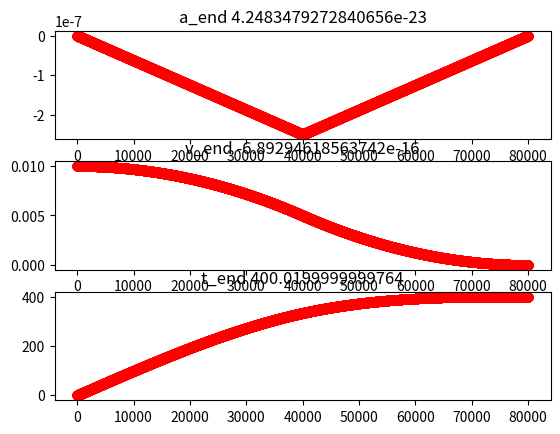

Recreate this plot in Python.
"""
t_n = t_(n-1) + v_(n-1)
v_n = v_(n-1) + a_(n-1)
a_n = a_(n-1) + j

t_n = v_0 + v_1 + ... + v_n-1
v_n = a_0 + a_1 + ... + a_n-1

Velocity profile
T1 quadratic / T2 linear / T3  quadratic / T4 flat /T5  quadratic / T6 linear / T7  quadratic 

given
	j
	a
	v
	d

goal
	find t_1, t_2, t_3, t_4, t_5, t_6, t_7	

concatenate different motions together and form a smooth motion profile

motion_0 (j_0, a_0, v_0, d_0): start ramp up and achieve the max speed, and exit this motion with max speed,
d_0 and zero laceration

motion_1 (j_1, a_1, v_1, d_1): start ramp up and achieve the max speed, and exit this motion with max speed,
d_1 and zero acceleration 

...
last motion
motion_e (j_e, a_e, v_e, d_e): start ramp up and achieve the max speed, and exit this motion with max speed,
d_1 and zero acceleration 

type_2: s-curve with no ending tail
	t_1, t_2, t_3, t_4

	a_m = j * t_1
	v_m = a_m (t_1 + t_2) + v_0
	d_m = v_m * (t_1 + t_2 /2 + t_4) + v_0 * (t_2/2 + t_1)
	j_m = j * (d/d_m)

type_3: 
	t_1, t_2, t_3, t_4, t_5, t_6, t_7
	start with v_s
	get to v_m during t_1, t_2, t_3
	stay in v_m during t_4
	get to zero during t_5, t_6, t_7 
"""

import math
import matplotlib.pyplot as plt
import time
import numpy as np



def tick(jerk, ticks, a_0 = 0, v_0 = 0, q_0 = 0):
	q = [q_0]
	v = [v_0]
	a = [a_0]
	
	for i in range(len(jerk)):
		for j in range(ticks[i]):
			q.append(q[-1] + v[-1])
			v.append(v[-1] + a[-1])
			a.append(a[-1] + jerk[i])
	return [a[1:], v[1:], q[1:]]

"""
remove intervals with no ticks
"""
def tick_jerk(t_j):
	data = []
	for tj in t_j:
		if tj[0] > 0:
			data.append({"tick": tj[0], "jerk": tj[1]})
	return data

"""
add segment order to each tick_jerk
0: first interval
1: middle interval
2: last interval
3: first and last interval
"""
def tick_jerk_segment_order(t_j):
	l = length(t_j)
	for i in range(length(t_j)):
		t_j[i]["segment_order"] = 1 
		if i == l-1 and i == 0:
			t_j[i]["segment_order"] = 3
		elif i == 0:
			t_j[i]["segment_order"] = 0
		elif i == l-1:
			t_j[i]["segment_order"] = 2 

	return t_j

"""
type_1: full s-curve
	t_1, t_2, t_3, t_4, t_5, t_6, t_7
	 
	a_m = j * t_1 < a
	v_m = a_m * (t_1 + t_2) + v_0= j * t_1 * (t_1 + t_2) + v_0 < v   
	d_m = (v_m - v_0)*(2*t_1 + t_2 + t_4) + v_0 * (4*t_1 + 2*t_2 + t_4) = 
	j * t_1 * (t_1 + t_2) * (2*t_1 + t_2 + t_4) + v_0 * (4*t_1 + 2*t_2 + t_4) < d
	
input: j, a, v, d, v_0 
return: j_m, a_m, v_m, t_1, t_2, t_4
"""
class type_1(object):
	"""docstring for type_1"""
	def __init__(self):
		super(type_1, self).__init__()
		
	def prm_j_a_v(self, j, a, v, d, v_0 = 0):
		
		t_1_a = math.floor(a / j)
		t_1_v = math.floor((abs(v-v_0)/j)**(1/2))
		# t_1_d
		roots = [ np.real(x) for x in np.roots([ np.sign(v-v_0) *2*j, 0, 4*v_0, -d]) if np.isreal(x)]
		roots.sort()
		if v >= v_0:
			# positive j
			t_1_d = math.floor(max(roots))
		else:
			# negative j
			if len(roots) <= 1:
				t_1_d = math.floor(((2*v_0)/(3*j))**(1/2))
			else:
				t_1_d = math.floor(roots[1]) 
		# find t_1_a
		t_1 = min(t_1_a, t_1_v, t_1_d)
		t_1 = max(0, t_1)
		t_2 = 0
		
		if t_1 == 0:
			if v_0 > 0: 
				t_4 = math.ceil(d/v_0)
				t_4 = max(0, t_4)
			else: 
				t_4 = 0
			j_m = 0

		else:
			if t_1_a <= min(t_1_v, t_1_d):

				t_2_v = math.floor((abs(v-v_0) / (j*t_1)) - t_1)
				#t_2_d
				roots = [ np.real(x) for x in np.roots([np.sign(v-v_0) *j*t_1, np.sign(v-v_0)*3*j*(t_1**2)+2*v_0, np.sign(v-v_0)*2*j*(t_1**3)+4*v_0*t_1 -d]) if np.isreal(x)]
				roots.sort()
				if v >= v_0:
					# positive j
					t_2_d = math.floor(max(roots))  
				else:
					# negative j
					if len(roots) <= 1:
						t_2_d = math.floor(((-3*j*(t_1**2) + 2*v_0)/(2*j*t_1))**(1/2))
					else:
						t_2_d = math.floor(roots[0])
				t_2 = min(t_2_v, t_2_d)
				t_2 = max(t_2, 0)
		
			t_4 = math.ceil((d - (2*t_1 + t_2)*(2*v_0 + np.sign(v-v_0) * j*t_1*(t_1+t_2)))/(np.sign(v-v_0) *j*t_1*(t_1+t_2)+v_0)) 
			t_4 = max(t_4, 0)
			j_m = (d- v_0 * (4*t_1 + 2*t_2 + t_4))/(t_1 * (t_1 + t_2) * (2*t_1 + t_2 + t_4))

		# a_m, v_m, j_m
		a_m = j_m*t_1
		v_m = a_m * (t_1 + t_2) + v_0
		d_m = (v_m - v_0)*(2*t_1 + t_2 + t_4) + v_0 * (4*t_1 + 2*t_2 + t_4)
		t_j = [[t_1, j_m], [t_2, 0], [t_1, -j_m], [t_4, 0], [t_1,-j_m], [t_2, 0], [t_1, j_m]]
		return {"tick_jerk": t_j, "v_e": v_0, "d": d_m}


	"""
	j: jerk
	d: travel distance
	t_d: total number of ticks
	p_a: portion of td that the robot is accelerating and decelerating
	v_0: initial velocity  

	t_d = 4*t_1 + 2*t_2 + t_4
	p_a = (4*t_1 + 2*t_2) / t_d

	t_4 = t_d * (1-p_a)

	v_m = (d - v0 * t_d*p_a/2) / (t_d*(1-p_a/2))
	"""
	def prm_time(self, j, d, t_d, p_a=0.5, v_0 = 0):
		m = p_a*t_d

		# t_4
		t_4 = t_d - m

		# v_m from d
		v_m = (d - v_0 * m /2)/(t_4 + m / 2)

		r = (v_m - v_0)/j
		if abs(r) >= m**2 / 16: # increase j
			t_1 = m/4 # t_1 >=1
		else:
			t_1 = m/4 - (1/2)* math.sqrt(m**2 / 4 - 4*abs(r)) # pick the smaller solution
		
		# t_1
		t_1 = math.floor(t_1)

		# t_2
		t_2 = math.floor(m/2 - 2*t_1)

		#update t_4 based on t_d
		t_4 = math.floor(t_d - 4* t_1 - 2*t_2)

		# j based on d
		j_m = (d - v_0 * (4*t_1 + 2*t_2 + t_4))/ (t_1 * (t_1 + t_2) * (2*t_1 + t_2 + t_4))
		
		t_j = [[t_1, j_m], [t_2, 0], [t_1, -j_m], [t_4, 0], [t_1,-j_m], [t_2, 0], [t_1, j_m]]
		return {"tick_jerk": t_j, "v_e": v_0, "d": d}

"""
type_2: s-curve with no ending tail
	t_1, t_2, t_3, t_4

	a_m = j * t_1 < a
	v_m = a_m (t_1 + t_2) + v_0 = j * t_1 * (t_1 + t_2) + v_0 < v
	d_m = (v_m - v_0)* (t_1 + t_2 /2 + t_4 - 1) + v_0 * (2*t_1 + t_2 + t_4) < d
		j * t_1 * (t_1 + t_2) * (t_1 + t_2/2 + t_4 - 1) + v_0 * (2*t_1 + t_2 + t_4) < d
"""
class type_2(object):
	"""docstring for type_2"""
	def __init__(self):
		super(type_2, self).__init__()
	"""
	j: jerk
	d: travel distance
	t_d: total number of ticks
	p_a: portion of td that the robot is accelerating and decelerating
	v_0: initial velocity 

	t_d =  2*t_1 + t_2 + t_4
	p_a = (2*t_1 + t_2) / t_d
	"""
	def prm_time(self, j, d, t_d, p_a=0.5, v_0 = 0):
		m = p_a * t_d
		
		# check v_m > 0
		if d - v_0 * (1 + m /2) <= 0:
			m = 1.8 * (d/v_0 - 1)
			p_a = m / t_d

 		# t_4
		t_4 = t_d - m
		v_m = (d - v_0 * (1 + m /2))/(t_4 + m / 2 - 1)

		# ratio
		r = (v_m - v_0)/j
		if abs(r) >= m**2 / 4: # increase j
			t_1 = m/2 # t_1 >=1
		else:
			t_1 = m/2 - (1/2)* math.sqrt(m**2 - 4*abs(r)) # pick the smaller solution
		
		# t_1
		t_1 = math.floor(t_1)
			
		# t_2
		t_2 = math.floor(m- 2*t_1)
		
		#update t_4 based on t_d
		t_4 = math.floor(t_d - 2* t_1 - t_2)

		# j based on d
		j_m = (d - v_0 * (2*t_1 + t_2 + t_4))/ (t_1 * (t_1 + t_2) * (t_1 + t_2/2 + t_4 - 1))
		
		v_m = (d - v_0 * (1 + m /2))/(t_4 + m / 2 - 1) 
		
		t_j = [[t_1, j_m], [t_2, 0], [t_1, -j_m], [t_4, 0]]
		return {"tick_jerk": t_j, "v_e": v_m, "d": d, "t_d": t_d, "p_a": p_a}


	"""
	input: j, a, v, d, v_0 
	return: j_m, a_m, v_m, t_1, t_2, t_4
	"""
	def prm_j_a_v(self, j, a, v, d, v_0 = 0):
		t_1_a = math.floor(a / j)
		t_1_v = math.floor((abs(v-v_0)/j)**(1/2))
		# t_1_d
		roots = [ np.real(x) for x in np.roots([ np.sign(v-v_0) *j, np.sign(v-v_0) *-j, 2*v_0, -d]) if np.isreal(x)]
		roots.sort()
		if v >= v_0:
			# positive j
			t_1_d = math.floor(max(roots))
		else:
			# negative j
			if len(roots) <= 1:
				t_1_d = math.floor(1.5*(1+(1+6*v_0/j)**0.5))
			else:
				t_1_d = math.floor(roots[1]) 
		# find t_1_a
		t_1 = min(t_1_a, t_1_v, t_1_d)
		t_1 = max(0, t_1)
		t_2 = 0

		if t_1 == 0:
			if v_0 > 0: 
				t_4 = math.ceil(d/v_0)
				t_4 = max(0, t_4)
			else: 
				t_4 = 0 
			j_m = 0

		else:
			if t_1_a <= min(t_1_v, t_1_d):

				t_2_v = math.floor((abs(v-v_0) / (j*t_1)) - t_1)
				#t_2_d
				roots = [ np.real(x) for x in np.roots([np.sign(v-v_0) *j*t_1 / 2, np.sign(v-v_0)*3*j*(t_1**2)/2-np.sign(v-v_0)*j*t_1+v_0, np.sign(v-v_0) *j*(t_1**3)-np.sign(v-v_0) *j*(t_1**2)+2*v_0*t_1 -d]) if np.isreal(x)]
				roots.sort()
				if v >= v_0:
					# positive j
					t_2_d = math.floor(max(roots))  
				else:
					# negative j
					if len(roots) <= 1:
						t_2_d = math.floor(1+(v_0/(j*t_1))-t_1*3/2)
					else:
						t_2_d = math.floor(roots[0])

				t_2 = min(t_2_v, t_2_d)
				t_2 = max(0, t_2)
		
			t_4 = math.ceil((d-(v_0*(2*t_1+t_2)+np.sign(v-v_0)*j*t_1*(t_1+t_2)*(t_1-1+t_2/2)))/(np.sign(v-v_0) *j*t_1*(t_1+t_2)+v_0))
			t_4 = max(0, t_4)
			j_m = (d - v_0 * (2*t_1 + t_2 + t_4)) / (t_1 * (t_1 + t_2) * (t_1 + t_2/2 + t_4 - 1)) 		
		
		# a_m, v_m, j_m
		a_m = j_m*t_1
		v_m = a_m * (t_1 + t_2) + v_0
		d_m = (v_m - v_0)* (t_1 + t_2 /2 + t_4 - 1) + v_0 * (2*t_1 + t_2 + t_4)

		t_j = [[t_1, j_m], [t_2, 0], [t_1, -j_m], [t_4, 0]]
		#return {"tick_jerk": tick_jerk(t_j), "v_e": v_m, "d": d_m}
		return {"tick_jerk": t_j, "v_e": v_m, "d": d_m}
	

"""
type_3: only ending tail. Similar to halt
	t_4, t_5 = t_1, t_6 = t_2, t_7 = t_1

	The idea is to get from v_0 to 0 in distance d.
	if d is not achievable then we get to the closest d.
	we also return d_m (achieved d)

	if d is equal to 0 this acts as halt

	fit is True: we adjust the j to satisfy the d constraint
	fit is false: The d constraint is not necessarily, and keep the j to its limit.

	a_m = j * t_1 < a
	v_s = a_m (t_1 + t_2) = v_0
	d_m = j * t_1 * (t_1 + t_2)* (t_1 + t_2 /2 + t_4 + 1) = d
	v_s*(t_1 + t_2 /2 + t_4 + 1) = d
input: j, a, v_0, d
return: j_m, a_m, d_m, t_1, t_2, t_4
""" 
class type_3(object):
	"""docstring for type_3"""
	def __init__(self):
		super(type_3, self).__init__()
		
	def prm_j_a_v(self, j, a, d, v_0):
		t_1_a = math.floor(a / j)
		t_1_v = math.floor((v_0/j)**(1/2))
		t_1_d = math.floor((d/v_0)-1)

		# find t_1 and set t_2
		t_1 = min(t_1_a, t_1_v, t_1_d)
		t_1 = max(0, t_1)
		t_2 = 0

		if t_1 == 0:
			if v_0 > 0: 
				t_4 = math.ceil(d/v_0) - 1
				t_4 = max(0, t_4)
			else: 
				t_4 = 0 
			j_m = 0
		else:
			if t_1_a <= min(t_1_v, t_1_d):
				t_2_v = math.floor((v_0 / (j*t_1)) - t_1)
				t_2_d = 2*(t_1_d - t_1)

				# t_2
				t_2 = min(t_2_v, t_2_d)
				t_2 = max(0, t_2)
			
			# t4
			t_4 = math.ceil((d/v_0) - t_1 - t_2/2 - 1)
			t_4 = max(0, t_4)
			j_m = v_0 / (t_1 * (t_1 + t_2))
		#j_m
		a_m = j_m*t_1
		v_m = a_m * (t_1 + t_2)
		d_m = j_m* t_1 * (t_1 + t_2)* (t_1 + t_2 /2 + t_4 + 1) 
		t_j = [[t_4, 0], [t_1, -j_m], [t_2, 0], [t_1, j_m]]
		return {"tick_jerk": t_j, "v_e": 0, "d": d_m}


	"""
	j: jerk
	d: travel distance
	td: total number of ticks
	v_0: initial velocity 

	a_m = j * t_1 < a
	v_0 = a_m (t_1 + t_2)
	d_m = j * t_1 * (t_1 + t_2)* (t_1 + t_2 /2 + t_4 + 1) = d
	v_0*(t_1 + t_2 /2 + t_4 + 1) = d

	some additional constraints
	reduce j and a_m as much as possible

	t_4 = 0
	t_d = 2*t_1 + t_2

	let: m = t_1 + t_2/2
	2*m + t_4 = t_d
	m + t_4 + 1 = d/v_0

	m = t_d - d/v_0 +1
	t_4 = t_d - 2*m  
	"""
	def prm_time(self, j, d, t_d, p_a=0.5, v_0 = 0):
		m = t_d - d/v_0 +1
		t_4 = math.floor(t_d - 2*m)
		print(t_4)
		if v_0 / j >= m**2:
			t_1 = m
		else:
			t_1 = m - math.sqrt(m**2 - v_0/j)

		t_1 = math.floor(t_1)

		t_2 = math.floor(t_d - t_4 - 2*t_1)

		j_m = d / (t_1*(t_1+t_2)*(t_1 + t_2 /2 + t_4 + 1))

		t_j = [[t_4, 0], [t_1, -j_m], [t_2, 0], [t_1, j_m]]
		return {"tick_jerk": t_j, "v_e": 0, "d": d}


"""
given the number of ticks and initial values, find final a, v, q
"""
def tavq(t, j0, a0 = 0, v0 = 0, q0 = 0):
	q0 += t*v0 + t*(t-1)*a0/2 + t*(t-1)(t-2)*j0/6
	v0 += t*a0 + t*(t-1)*j0/2
	a0 += t*j0
	return a0, v0, q0


"""
given initial j and a, and final a, find ticks and jerk that get you there
"""
def a_inv(j0, a0 , am):
	if am == a0:
		t = 0
		j = j0
	else:
		t = 1 + math.floor((am - a0) / jm)
		j = (am - a0) / t

	return t, j


def plot(a, v, t, c = "r"):
	plt.figure(1)
	
	plt.subplot(311)
	plt.plot(a, c+'o')
	plt.title("a_end "+ str(a[-1]) )
	"""
	#plt.title("Accelaration" )
	#plt.xticks([])
	#plt.yticks([])
	"""

	plt.subplot(312)
	plt.plot(v, c+'o')
	plt.title("v_end " + str(v[-1]))
	"""
	plt.title("Velocity" )
	plt.xticks([])
	plt.yticks([])
	"""


	plt.subplot(313)
	plt.plot(t, c+'o')
	plt.title("t_end "+ str(t[-1]))
	"""
	plt.title("Distance" )
	plt.xticks([])
	plt.yticks([])
	"""
	plt.show()

def plot_2(x, a, v, t, c = "ro"):
	#plt.figure(1)
	
	plt.subplot(311)
	plt.plot(x,a, c)
	plt.title("a_end "+ str(a[-1]) )
	"""
	#plt.title("Accelaration" )
	#plt.xticks([])
	#plt.yticks([])
	"""

	plt.subplot(312)
	plt.plot(x, v, c)
	plt.title("v_end " + str(v[-1]))
	"""
	plt.title("Velocity" )
	plt.xticks([])
	plt.yticks([])
	"""


	plt.subplot(313)
	plt.plot(x, t, c)
	plt.title("t_end "+ str(t[-1]))
	"""
	plt.title("Distance" )
	plt.xticks([])
	plt.yticks([])
	"""
	#plt.show()	




def main_1():
	j = 1.0e-15
	a = 1.0e-12
	v =1.0e-7
	v_0 =1.0e-2
	d = 100
	t_d = 5.0e4
	p_a= 1

	"""
	x = time.time()
	p = profile()
	slc = p.slice(t, j, a, v_0, d)
	print(time.time() - x)

	print(p.q_n(slc["tick_jerk"][0][0], slc["tick_jerk"][0][1], a, v_0), d)
	"""
	factor = 1

	#result = profile_no_jerk(a, v, d, factor)
	result = type_3().prm_time(j, d, t_d, p_a, v_0)
	#result = type_2().prm_j_a_v(j, a, v, d, v_0)
	print(result)
	jerk = [x[1] for x in result["tick_jerk"]]
	ticks = [x[0] for x in result["tick_jerk"]]
	a, v, q = tick(jerk, ticks, v_0=v_0)
	plot(a, v, q)

def main_cont():
	a0 = 0
	v0 = 0
	q0 = 0
	a = []
	v = []
	q = []
	d = 0
	
	path_list = [
		{"jm": 7.29e-12, "am": 2.43e-07, "vm": 0.0045, "d":   47.7231, "color": "r--"},
		{"jm": 7.29e-12, "am": 2.43e-07, "vm": 0.0045, "d":   790.8024, "color": "b--"},
		{"jm": 7.29e-12, "am": 2.43e-07, "vm": 0.002, "d":   47.7231, "color": "r--"},
		{"jm": 7.29e-12, "am": 2.43e-07, "vm": 0.002, "d":   790.8024, "color": "b--"},
		{"jm": 7.29e-12, "am": 2.43e-07, "vm": 0, "d":   790.8024, "color": "r--"},
		]

	"""
	path_list = [
		{"jm": 1.0e-10, "am": 5.0e-6, "vm": 0.1, "d": 500, "color": "r--"},
		{"jm": 5.0e-10, "am": 5.0e-6, "vm": 0.3, "d": 6000, "color": "b--"},
		{"jm": 1.0e-10, "am": 5.0e-6, "vm": 0.05, "d": 3000, "color": "r--"},
		{"jm": 1.0e-10, "am": 5.0e-6, "vm": 0.01, "d": 8000, "color": "b--"},
		{"jm": 1.0e-10, "am": 5.0e-6, "vm": 0, "d": 8000, "color": "r--"},
	]
	"""
	plt.figure(1)
	p = profile()
	for path in path_list:
		d += path["d"]  
		result = p.cont(a0, v0, path["jm"], path["am"], path["vm"], d - q0)
		print("result: ", result)
		p.depth = 0
		jerk = [x[1] for x in result["tick_jerk"]]
		ticks = [x[0] for x in result["tick_jerk"]]
		_a, _v, _q = tick(jerk, ticks, a0, v0, q0)

		# append
		x = list(range(len(a), len(a) + len(_a)))
		a += _a
		v += _v
		q += _q

		# update
		a0 = result["ae"]
		v0 = result["ve"]
		q0 += result["de"]

		plot_2(x, _a, _v, _q, path["color"])
	
	plt.show()


def main_test():
	a0 = -3.8098097394908223e-06
	v0 = 0.19427840220378942
	q0 = 0
	a = []
	v = []
	q = []
	d = 0

	path_list = [
		{"jm": 5.0e-10, "am": 5.0e-5, "vm":0, "d": 5100.179543354534, "color": "r--"},
		]
	plt.figure(1)
	p = profile()
	for path in path_list:
		d += path["d"]  
		result = p.cont(a0, v0, path["jm"], path["am"], path["vm"], d - q0)
		print(result)
		p.depth = 0
		jerk = [x[1] for x in result["tick_jerk"]]
		ticks = [x[0] for x in result["tick_jerk"]]
		_a, _v, _q = tick(jerk, ticks, a0, v0, q0)

		# append
		x = list(range(len(a), len(a) + len(_a)))
		a += _a
		v += _v
		q += _q

		# update
		a0 = result["ae"]
		v0 = result["ve"]
		q0 += result["de"]

		plot_2(x, _a, _v, _q, path["color"])
	
	plt.show()
if __name__ == '__main__':
	#main_cont()
	#main_test()
	main_1()